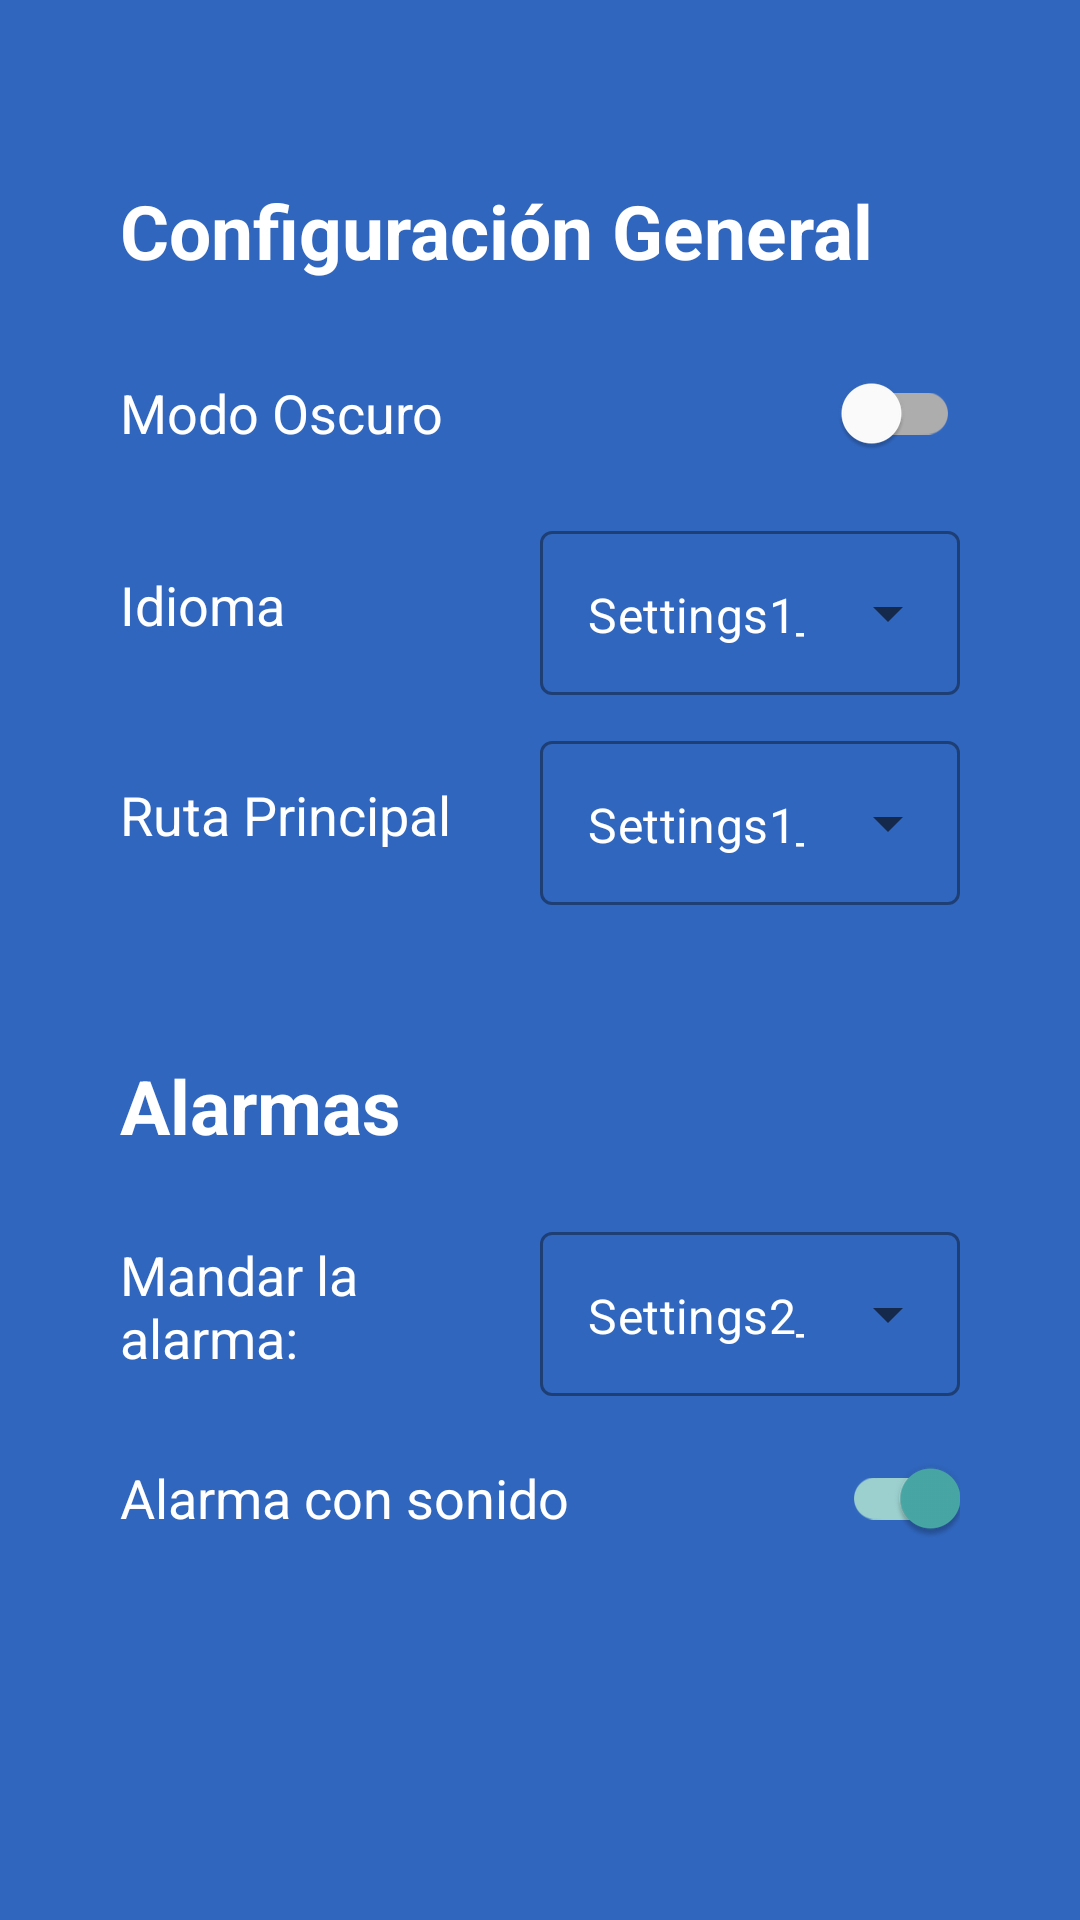

This screen was rendered from an Android layout file. Write that file and the resources it references.
<!-- AndroidManifest.xml: application theme Theme.ElectroBus -->
<!-- res/layout/fragment_settings.xml -->
<?xml version="1.0" encoding="utf-8"?>
<LinearLayout xmlns:android="http://schemas.android.com/apk/res/android"
    xmlns:tools="http://schemas.android.com/tools"
    android:layout_width="match_parent"
    android:layout_height="match_parent"
    android:orientation="vertical"
    tools:context=".SettingsFragment">

    <TextView
        android:id="@+id/txvSettings1"
        android:layout_width="match_parent"
        android:layout_height="wrap_content"
        android:layout_marginBottom="20dp"
        android:layout_marginEnd="40dp"
        android:layout_marginStart="40dp"
        android:layout_marginTop="60dp"
        android:text="@string/txvSettings1"
        android:textColor="@color/white"
        android:textSize="25sp"
        android:textStyle="bold"/>

    <LinearLayout
        android:layout_width="match_parent"
        android:layout_height="48dp"
        android:layout_gravity="center"
        android:layout_marginBottom="10dp"
        android:layout_marginEnd="40dp"
        android:layout_marginStart="40dp"
        android:orientation="horizontal" >

        <TextView
            android:id="@+id/txvSettings1_1"
            android:layout_width="wrap_content"
            android:layout_height="wrap_content"
            android:layout_gravity="center"
            android:layout_weight="0.7"
            android:text="@string/txvSettings1_1"
            android:textColor="@color/white"
            android:textSize="18sp"/>

        <com.google.android.material.switchmaterial.SwitchMaterial
            android:layout_width="30dp"
            android:layout_height="match_parent"
            android:checked="false"
            android:layout_weight="0.3"
            android:trackTint="@color/rich_black" />
    </LinearLayout>

    <LinearLayout
        android:layout_width="match_parent"
        android:layout_height="60dp"
        android:layout_gravity="center"
        android:layout_marginBottom="10dp"
        android:layout_marginEnd="40dp"
        android:layout_marginStart="40dp"
        android:orientation="horizontal" >

        <TextView
            android:id="@+id/txvSettings1_2"
            android:layout_width="match_parent"
            android:layout_height="wrap_content"
            android:layout_gravity="center"
            android:layout_weight="0.5"
            android:text="@string/txvSettings1_2"
            android:textColor="@color/white"
            android:textSize="18sp"/>

        
        <com.google.android.material.textfield.TextInputLayout
            style="@style/Widget.MaterialComponents.TextInputLayout.OutlinedBox.ExposedDropdownMenu"
            android:layout_width="match_parent"
            android:layout_height="match_parent"
            android:layout_weight="0.5" >

            <AutoCompleteTextView
                android:id="@+id/atvSettings1_2"
                android:layout_width="match_parent"
                android:layout_height="match_parent"
                android:layout_weight="1"
                android:text="Settings1_2"
                android:textColor="@color/white"
                tools:ignore="LabelFor" />

        </com.google.android.material.textfield.TextInputLayout>
    </LinearLayout>

    <LinearLayout
        android:layout_width="match_parent"
        android:layout_height="60dp"
        android:layout_gravity="center"
        android:layout_marginBottom="10dp"
        android:layout_marginEnd="40dp"
        android:layout_marginStart="40dp"
        android:orientation="horizontal" >

        <TextView
            android:id="@+id/txvSettings1_3"
            android:layout_width="match_parent"
            android:layout_height="wrap_content"
            android:layout_gravity="center"
            android:layout_weight="0.5"
            android:text="@string/txvSettings1_3"
            android:textColor="@color/white"
            android:textSize="18sp"/>

        
        <com.google.android.material.textfield.TextInputLayout
            style="@style/Widget.MaterialComponents.TextInputLayout.OutlinedBox.ExposedDropdownMenu"
            android:layout_width="match_parent"
            android:layout_height="match_parent"
            android:layout_weight="0.5" >

            <AutoCompleteTextView
                android:id="@+id/atvSettings1_3"
                android:layout_width="match_parent"
                android:layout_height="match_parent"
                android:layout_weight="1"
                android:text="Settings1_3"
                android:textColor="@color/white" />

        </com.google.android.material.textfield.TextInputLayout>
    </LinearLayout>

    <TextView
        android:id="@+id/txvSettings2"
        android:layout_width="match_parent"
        android:layout_height="wrap_content"
        android:layout_marginBottom="20dp"
        android:layout_marginEnd="40dp"
        android:layout_marginStart="40dp"
        android:layout_marginTop="40dp"
        android:text="@string/txvSettings2"
        android:textColor="@color/white"
        android:textSize="25sp"
        android:textStyle="bold"/>

    <LinearLayout
        android:layout_width="match_parent"
        android:layout_height="60dp"
        android:layout_gravity="center"
        android:layout_marginBottom="10dp"
        android:layout_marginEnd="40dp"
        android:layout_marginStart="40dp"
        android:orientation="horizontal" >

        <TextView
            android:id="@+id/txvSettings2_1"
            android:layout_width="match_parent"
            android:layout_height="wrap_content"
            android:layout_gravity="center"
            android:layout_weight="0.5"
            android:text="@string/txvSettings2_1"
            android:textColor="@color/white"
            android:textSize="18sp"/>

        
        <com.google.android.material.textfield.TextInputLayout
            style="@style/Widget.MaterialComponents.TextInputLayout.OutlinedBox.ExposedDropdownMenu"
            android:layout_width="match_parent"
            android:layout_height="match_parent"
            android:layout_weight="0.5" >

            <AutoCompleteTextView
                android:id="@+id/atvSettings2_1"
                android:layout_width="match_parent"
                android:layout_height="match_parent"
                android:layout_weight="1"
                android:text="Settings2_1"
                android:textColor="@color/white" />

        </com.google.android.material.textfield.TextInputLayout>
    </LinearLayout>

    <LinearLayout
        android:layout_width="match_parent"
        android:layout_height="48dp"
        android:layout_gravity="center"
        android:layout_marginBottom="10dp"
        android:layout_marginEnd="40dp"
        android:layout_marginStart="40dp"
        android:orientation="horizontal" >

        <TextView
            android:id="@+id/txvSettings2_2"
            android:layout_width="wrap_content"
            android:layout_height="wrap_content"
            android:layout_gravity="center"
            android:layout_weight="0.7"
            android:text="@string/txvSettings2_2"
            android:textColor="@color/white"
            android:textSize="18sp"/>

        <com.google.android.material.switchmaterial.SwitchMaterial
            android:layout_width="30dp"
            android:layout_height="match_parent"
            android:checked="true"
            android:layout_weight="0.3"
            android:buttonTintMode="@color/white" />
    </LinearLayout>

</LinearLayout>
<!-- resources referenced by this layout -->
<resources>
  <color name="rich_black">#FF0E1116</color>
  <color name="white">#FFFFFFFF</color>
  <string name="txvSettings1">Configuración General</string>
  <string name="txvSettings1_1">Modo Oscuro</string>
  <string name="txvSettings1_2">Idioma</string>
  <string name="txvSettings1_3">Ruta Principal</string>
  <string name="txvSettings2">Alarmas</string>
  <string name="txvSettings2_1">Mandar la alarma:</string>
  <string name="txvSettings2_2">Alarma con sonido</string>
  <style name="Theme.ElectroBus" parent="Theme.MaterialComponents.DayNight.NoActionBar">
          
          <item name="colorPrimary">@color/dark_blue</item>
          <item name="colorPrimaryVariant">@color/rich_black</item>
          <item name="colorOnPrimary">@color/white</item>
          
          <item name="colorSecondary">@color/verdigris</item>
          <item name="colorSecondaryVariant">@color/skobeloff</item>
          <item name="colorOnSecondary">@color/rich_black</item>
          
          <item name="android:statusBarColor" tools:targetApi="l">?attr/colorPrimaryVariant</item>
          
          <item name="android:windowBackground">@color/blue</item>
      </style>
  <color name="dark_blue">#FF1D3D72</color>
  <color name="verdigris">#FF48A9A6</color>
  <color name="skobeloff">#FF2B6462</color>
  <color name="blue">#FF3066BE</color>
</resources>
